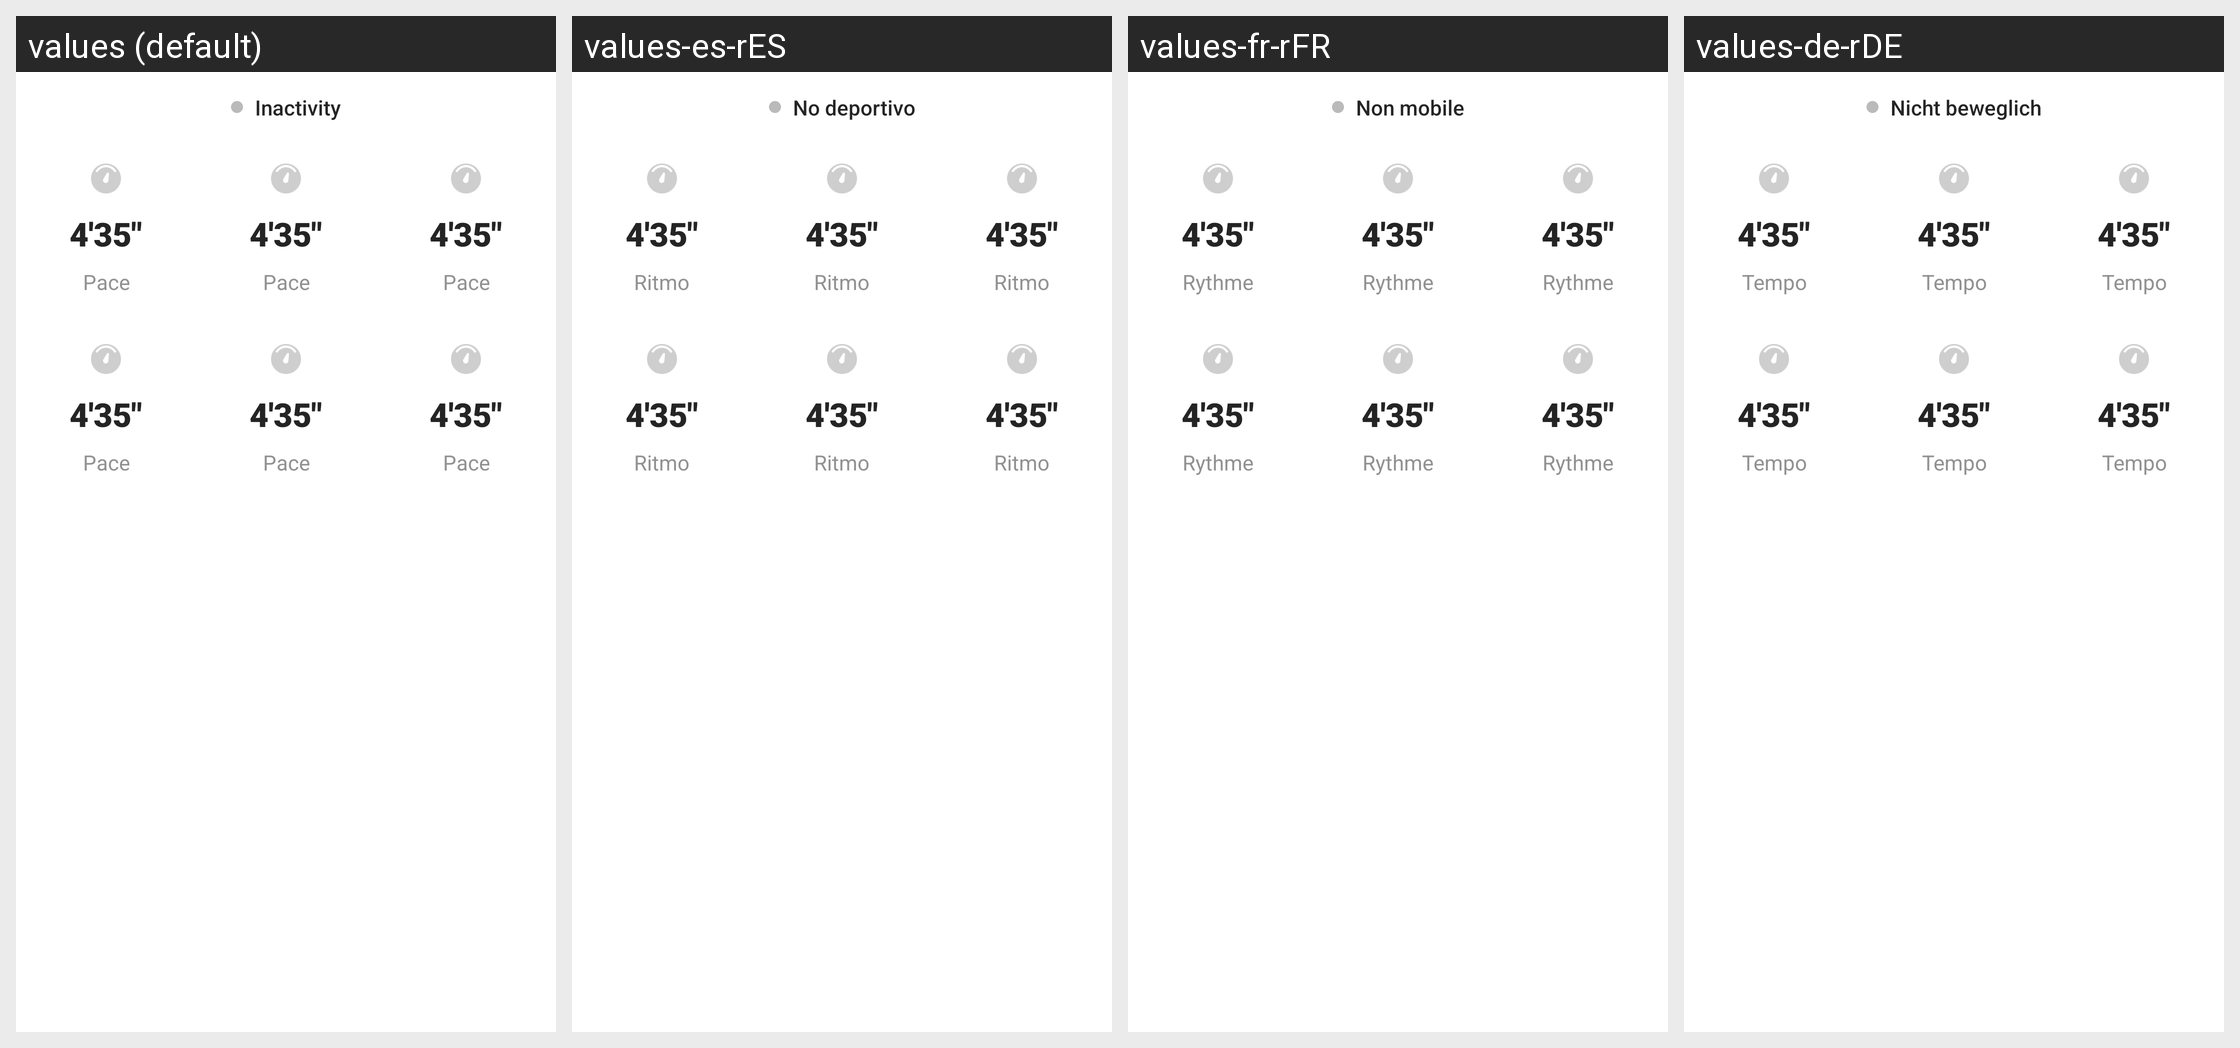

The Android screen above is rendered under several locales of the same app. Produce the string resources it draws, with the default and per-locale values.
Android screen res/layout/layout_sports_real_data_container.xml rendered under 4 locales, left to right: values (default), values-es-rES, values-fr-rFR, values-de-rDE. Device: Nexus 5 (rendered at 1080×1920; each locale shown at half size, 540×960, under a caption strip naming it); theme Theme.HealthAide.
Other locales in the repository, not shown: values-ar, values-fa, values-in-rID, values-it-rIT, values-iw-rIL, values-ja-rJP, values-ko-rKR, values-ms, values-pl-rPL, values-pt-rPT, values-ru-rRU, values-sv-rSE, values-th-rTH, values-tr-rTR, values-vi-rVN, values-zh.
Strings drawn on this screen, with the default value and each locale's value (text and hints the layout hard-codes, and strings that could not be matched under every locale, appear in the picture but are not listed):

real_sports_status_0
  values: Inactivity
  values-es-rES: No deportivo
  values-fr-rFR: Non mobile
  values-de-rDE: Nicht beweglich

pace
  values: Pace
  values-es-rES: Ritmo
  values-fr-rFR: Rythme
  values-de-rDE: Tempo
